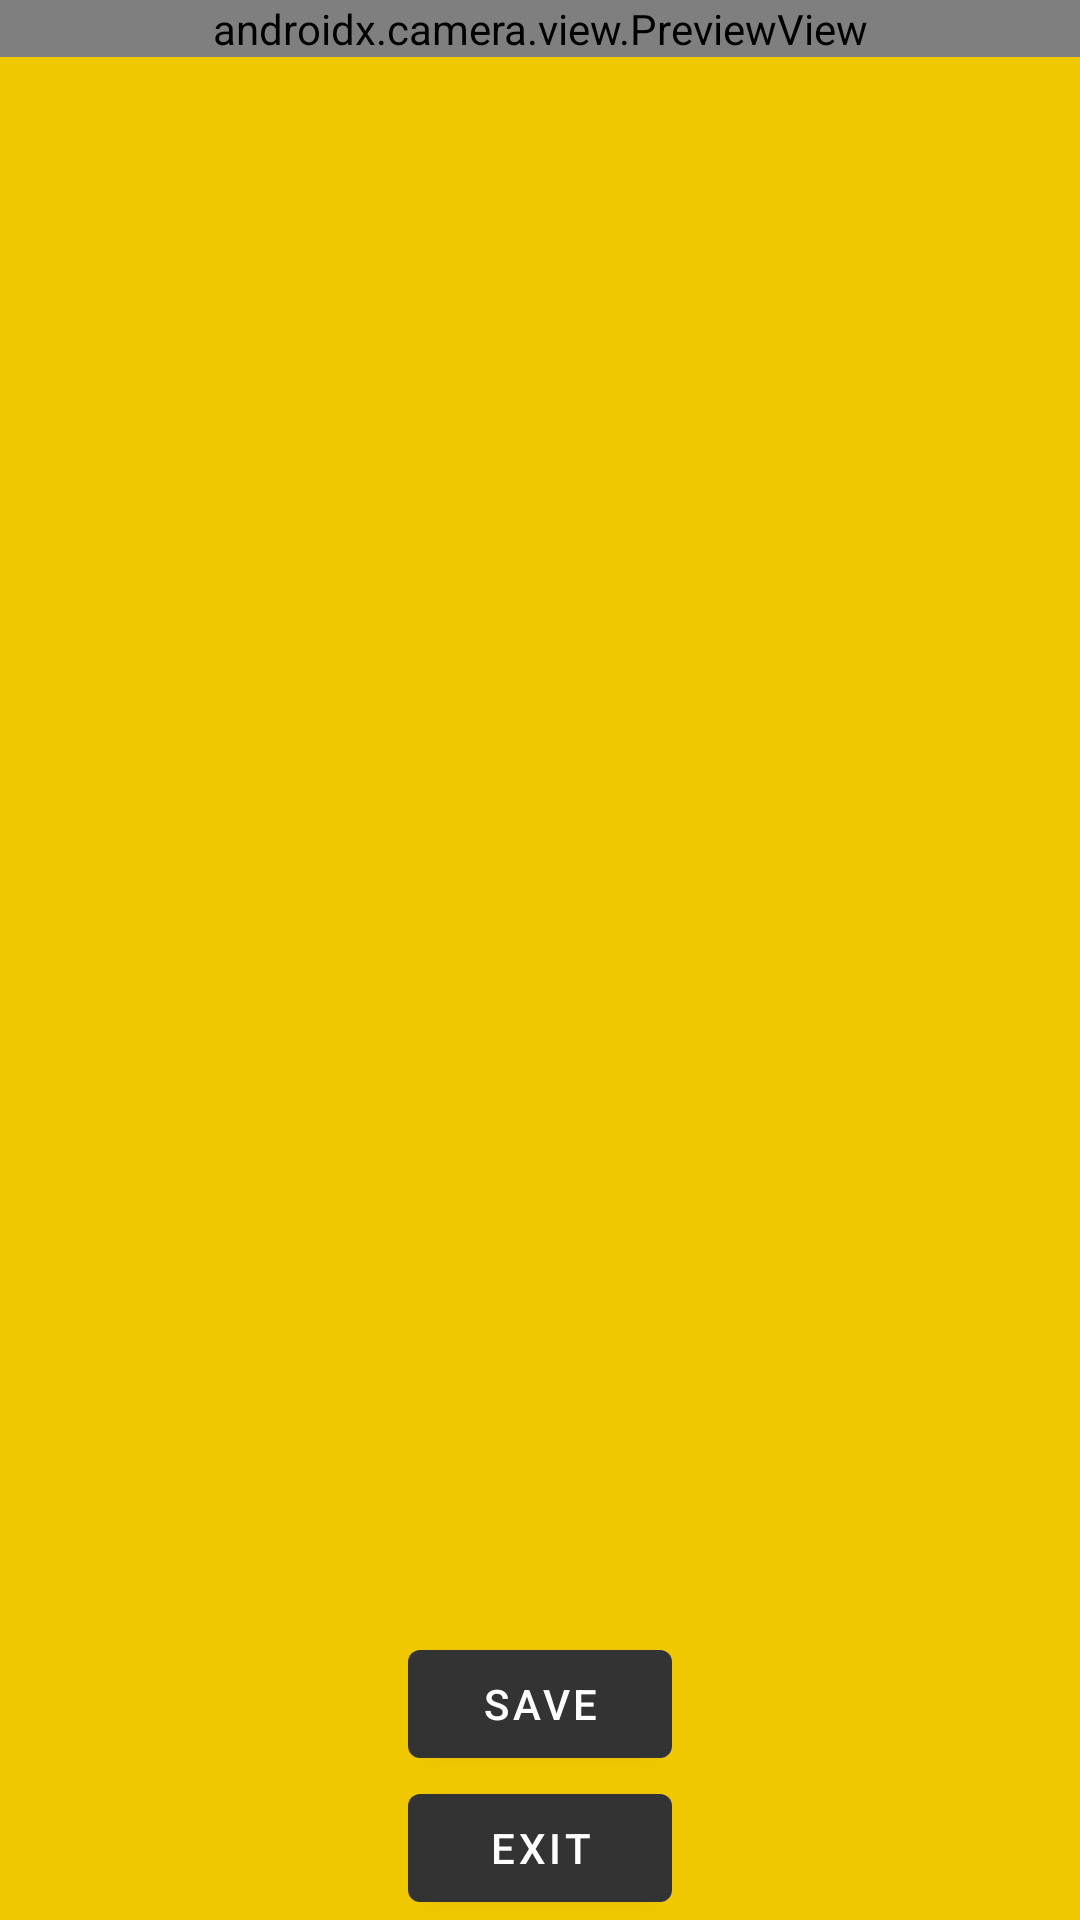

Layout XML and referenced resources for this Android screen:
<!-- AndroidManifest.xml: application theme Theme.Qr_ai -->
<!-- res/layout/activity_main.xml -->
<?xml version="1.0" encoding="utf-8"?>
<RelativeLayout xmlns:android="http://schemas.android.com/apk/res/android"
    xmlns:tools="http://schemas.android.com/tools"
    android:layout_width="match_parent"
    android:layout_height="match_parent"
    tools:context=".MainActivity"
    android:background="#f0c800">>

    <androidx.camera.view.PreviewView
        android:id="@+id/previewView"
        android:layout_width="match_parent"
        android:layout_height="wrap_content"
        android:layout_alignParentTop="true"
        android:layout_centerHorizontal="true"
         />

    <ImageView
        android:id="@+id/imageView"
        android:layout_width="match_parent"
        android:layout_height="wrap_content"
        android:layout_below="@id/previewView"
        android:layout_centerHorizontal="true"
        android:layout_marginTop="16dp"
        />

    <androidx.constraintlayout.widget.ConstraintLayout
        xmlns:android="http://schemas.android.com/apk/res/android"
        xmlns:app="http://schemas.android.com/apk/res-auto"
        android:layout_width="match_parent"
        android:layout_height="match_parent">

        <Button
            android:id="@+id/saveButton"
            android:layout_width="wrap_content"
            android:layout_height="wrap_content"
            android:text="Save"
            app:layout_constraintBottom_toTopOf="@id/exitButton"
            app:layout_constraintStart_toStartOf="parent"
            app:layout_constraintEnd_toEndOf="parent"
            app:layout_constraintHorizontal_bias="0.5" />

        <Button
            android:id="@+id/exitButton"
            android:layout_width="wrap_content"
            android:layout_height="wrap_content"
            android:text="Exit"
            app:layout_constraintBottom_toBottomOf="parent"
            app:layout_constraintStart_toStartOf="parent"
            app:layout_constraintEnd_toEndOf="parent"
            app:layout_constraintHorizontal_bias="0.5" />

    </androidx.constraintlayout.widget.ConstraintLayout>


</RelativeLayout>
<!-- resources referenced by this layout -->
<resources>
  <style name="Theme.Qr_ai" parent="Theme.MaterialComponents.DayNight.DarkActionBar">
          
          <item name="colorPrimary">@color/purple_500</item>
          <item name="colorPrimaryVariant">@color/purple_700</item>
          <item name="colorOnPrimary">@color/white</item>
          
          <item name="colorSecondary">@color/teal_200</item>
          <item name="colorSecondaryVariant">@color/teal_700</item>
          <item name="colorOnSecondary">@color/black</item>
          
          <item name="android:statusBarColor">?attr/colorPrimaryVariant</item>
          
      </style>
  <color name="purple_500">#333</color>
  <color name="purple_700">#333</color>
  <color name="white">#FFFFFFFF</color>
  <color name="teal_200">#FF03DAC5</color>
  <color name="teal_700">#FF018786</color>
  <color name="black">#FF000000</color>
</resources>
